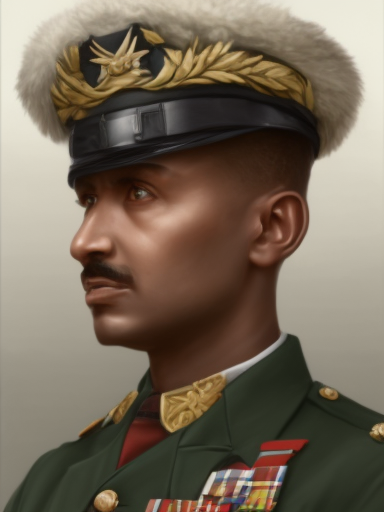
Generation parameters embedded in this image by AUTOMATIC1111 Stable Diffusion web UI or a fork of it (Forge, ...) (PNG 'parameters' text chunk):
male, matte painting, sharp focus, hoi4_vanilla_portrait_style, military uniform, ethiopian
Steps: 20, Sampler: Euler, CFG scale: 7, Seed: 369101712, Size: 384x512, Model hash: 9b8aa544, Batch size: 8, Batch pos: 6